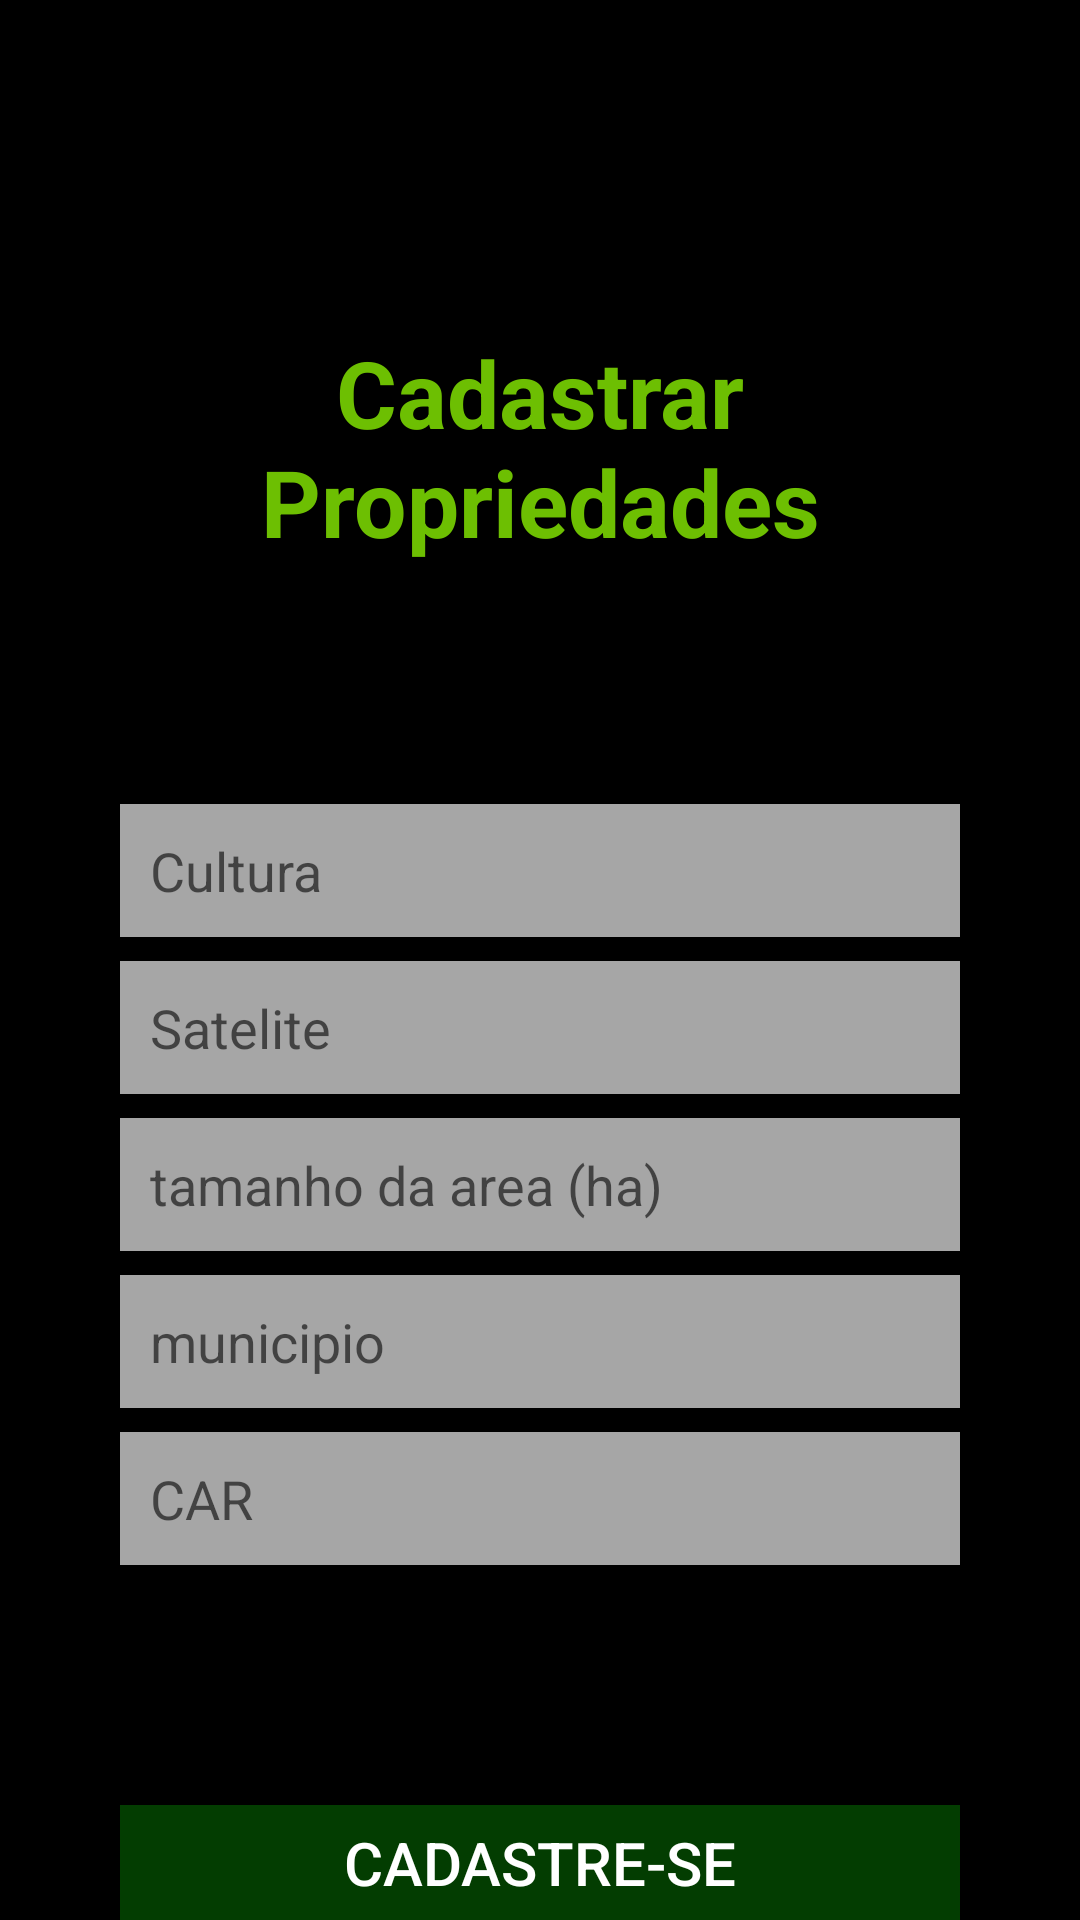

The Android layout XML behind this screen, and the referenced resources:
<!-- AndroidManifest.xml: application theme Theme.Pragasagricolas -->
<!-- res/layout/fragment_slideshow.xml -->
<?xml version="1.0" encoding="utf-8"?>
<LinearLayout
    xmlns:android="http://schemas.android.com/apk/res/android"
    xmlns:app="http://schemas.android.com/apk/res-auto"
    xmlns:tools="http://schemas.android.com/tools"
    android:layout_width="match_parent"
    android:layout_height="match_parent"
    android:orientation="vertical"
    tools:context=".ui.slideshow.SlideshowFragment"
    android:background="#FF000000">

    <TextView
        android:layout_width="match_parent"
        android:layout_height="wrap_content"
        android:text="Cadastrar Propriedades"
        android:textSize="31sp"
        android:textColor="#6dbf02"
        android:textStyle="bold"
        android:gravity="center"
        android:layout_marginTop="80dp"
        android:padding="30dp"/>

    <EditText
        android:layout_width="match_parent"
        android:layout_height="wrap_content"
        android:layout_marginStart="40dp"
        android:layout_marginTop="50dp"
        android:layout_marginEnd="40dp"
        android:background="#a6a6a6"
        android:hint="Cultura"
        android:padding="10dp"/>

    <EditText
        android:layout_width="match_parent"
        android:layout_height="wrap_content"
        android:layout_marginStart="40dp"
        android:layout_marginTop="8dp"
        android:layout_marginEnd="40dp"
        android:background="#a6a6a6"
        android:hint="Satelite"
        android:padding="10dp"/>

    <EditText
        android:layout_width="match_parent"
        android:layout_height="wrap_content"
        android:layout_marginStart="40dp"
        android:layout_marginTop="8dp"
        android:layout_marginEnd="40dp"
        android:background="#a6a6a6"
        android:hint="tamanho da area (ha)"
        android:padding="10dp"/>

    <EditText
        android:layout_width="match_parent"
        android:layout_height="wrap_content"
        android:layout_marginStart="40dp"
        android:layout_marginTop="8dp"
        android:layout_marginEnd="40dp"
        android:background="#a6a6a6"
        android:hint="municipio"
        android:padding="10dp"/>

    <EditText
        android:layout_width="match_parent"
        android:layout_height="wrap_content"
        android:layout_marginStart="40dp"
        android:layout_marginTop="8dp"
        android:layout_marginEnd="40dp"
        android:background="#a6a6a6"
        android:hint="CAR"
        android:padding="10dp"/>

    <Button
        android:layout_width="match_parent"
        android:layout_height="wrap_content"
        android:text="Cadastre-se"
        android:textColor="#FFFFFFFF"
        android:textSize="20sp"
        android:textStyles="bold"
        android:layout_marginEnd="40dp"
        android:layout_marginTop="80dp"
        android:layout_marginStart="40dp"
        android:background="#033d01"
        />
</LinearLayout>
<!-- resources referenced by this layout -->
<resources>
  <style name="Theme.Pragasagricolas" parent="Theme.AppCompat.Light.DarkActionBar">
          
          <item name="colorPrimary">@color/purple_500</item>
          <item name="colorPrimaryDark">@color/purple_700</item>
          <item name="colorAccent">@color/teal_200</item>
  
          
      </style>
  <color name="purple_500">#FF6200EE</color>
  <color name="purple_700">#FF3700B3</color>
  <color name="teal_200">#FF03DAC5</color>
</resources>
